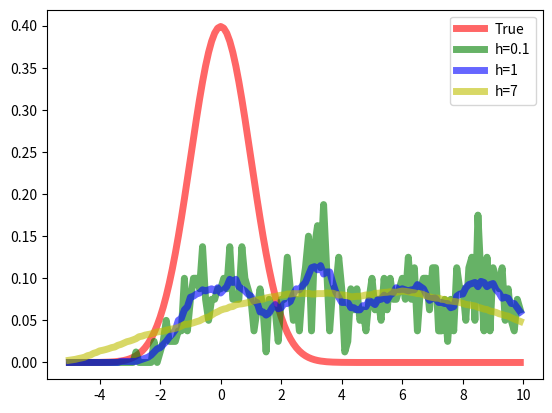
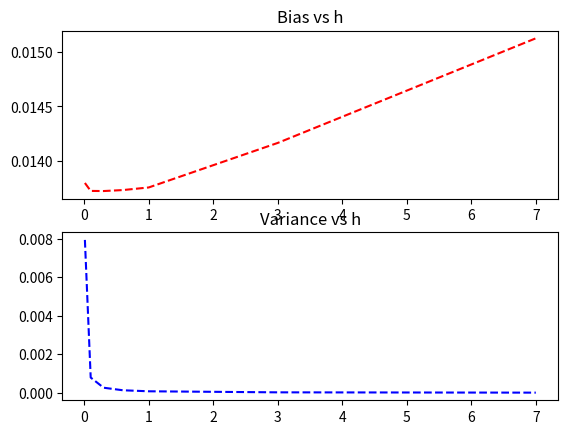

Recreate these plots in Python, in order.
import numpy as np
from scipy.stats import norm
import matplotlib.pyplot as plt
from operator import add


def create_dataset():
    data = []
    x_unif = np.random.uniform(0, 1, 800)
    for val in x_unif:
        x = -1
        if val <= 0.25:
            x = np.random.normal(0, 1)
        elif 0.25 < val <= 0.5:
            x = np.random.normal(3, 1)
        elif 0.5 < val <= 0.75:
            x = np.random.normal(6, 1)
        else:
            x = np.random.normal(9, 1)
        data.append(x)

    return data


def kde_estimates(data, h):
    alpha = np.arange(-5, 10, 0.1)
    values = []
    for a in alpha:
        sum = 0
        for x in data:
            val = abs(a - x)
            if val <= h / 2:
                sum += 1
        nh = h * len(data)
        sum = sum / nh
        values.append(sum)
    return values


def part_a():
    print("Creating dataset")
    data = create_dataset()
    h = [0.1, 1, 7]
    kdes = []
    alphas = np.arange(-5, 10, 0.1)
    print("Calculating estimates will take a while")
    for hi in h:
        print("Calculating estimates for h = ", hi)
        v = kde_estimates(data, hi)
        kdes.append(v)
    fig, ax = plt.subplots(1, 1)
    ax.plot(alphas, norm.pdf(alphas), 'r-', lw=5, alpha=0.6, label='True')
    ax.plot(alphas, kdes[0], 'g-', lw=5, alpha=0.6, label='h=0.1')
    ax.plot(alphas, kdes[1], 'b-', lw=5, alpha=0.6, label='h=1')
    ax.plot(alphas, kdes[2], 'y-', lw=5, alpha=0.6, label='h=7')
    print("Check plot")
    plt.legend(loc='best')
    plt.show()


def part_b():
    dataset = []
    h = [0.01, .1, .3, .6, 1, 3, 7]
    alphas = np.arange(-5, 10, 0.1)
    true_d = norm.pdf(alphas)
    bias2_tot = dict()
    variance_tot = dict()
    for i in range(0, 151):
        data = create_dataset()
        dataset.append(data)

    for hi in h:
        kdes = []
        expectation = [0] * 800
        print("Calculating estimates for h = ", hi)
        for data in dataset:
            v = kde_estimates(data, hi)
            kdes.append(v)
            expectation = list(map(add, expectation, v))
        div = np.repeat(150, 150)
        expectation = np.array(expectation) / np.array(div)
        sum_o_squares = np.repeat(0, 150)
        for kde in kdes:
            arr = np.array(kde)
            arr = arr - expectation
            arr = arr * arr
            sum_o_squares = sum_o_squares + arr
        variance = sum_o_squares / div
        bias = expectation - true_d
        bias2 = bias * bias
        bias2_tot[hi] = np.sum(bias2) / len(alphas)
        variance_tot[hi] = np.sum(variance) / len(alphas)
    # print(bias2_tot)
    # print(variance_tot)
    print("Calculations complete")
    biases = sorted(bias2_tot.items())
    fig, (b, v) = plt.subplots(2)
    x, y = zip(*biases)
    b.plot(x, y, 'r--', label="bias")
    b.set_title("Bias vs h")
    variances = sorted(variance_tot.items())
    a, b = zip(*variances)
    v.plot(a, b, "b--", label="variance")
    v.set_title("Variance vs h")
    print("Check figure")
    plt.show()
    #b2

    print("Optimal value for h is", np.argmax(np.array(y) + np.array(b)))


if __name__ == '__main__':
    plt.figure(figsize=(20, 10))
    print("Starting part A")
    part_a()
    print("Starting part B")
    part_b()
